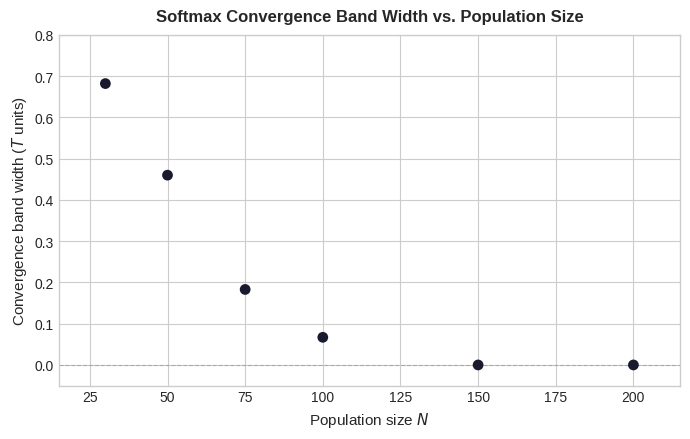

Reproduce this figure in Python.
"""
Figure G2: Softmax Convergence Band Width vs. Population Size (Appendix G)
===========================================================================
Scatter plot: x-axis = N, y-axis = band width.
Data from Table G3 in paper_draft_18.md.

Usage:  python gen_fig_softmax_band_width.py
Output: figures/fig_softmax_band_width.pdf/.png
"""

import os
import numpy as np
import matplotlib
matplotlib.use('Agg')
import matplotlib.pyplot as plt

PALETTE = ['#1a1a2e', '#e63946', '#457b9d', '#2a9d8f', '#e9c46a']


def main():
    # Data from Table G3 in paper_draft_18.md
    N_vals = [30, 50, 75, 100, 150, 200]
    band_widths = [0.682, 0.460, 0.183, 0.067, 0.0, 0.0]

    plt.style.use('seaborn-v0_8-whitegrid')
    plt.rcParams.update({
        'axes.labelsize': 11,
        'axes.titlesize': 12,
        'axes.titleweight': 'bold',
        'xtick.labelsize': 10,
        'ytick.labelsize': 10,
        'legend.fontsize': 9,
    })

    os.makedirs('figures', exist_ok=True)
    fig, ax = plt.subplots(figsize=(7, 4.5))

    # Scatter points only, no connecting line
    ax.scatter(N_vals, band_widths, color=PALETTE[0], s=60, zorder=3,
              edgecolors='none')

    # Reference line at width=0
    ax.axhline(0, color='#888888', linestyle='--', linewidth=0.8, alpha=0.5)

    ax.set_xlabel('Population size $N$')
    ax.set_ylabel('Convergence band width ($T$ units)')
    ax.set_title('Softmax Convergence Band Width vs. Population Size', pad=10)
    ax.set_ylim(-0.05, 0.80)
    ax.set_xlim(15, 215)

    plt.tight_layout()
    fig.savefig('figures/fig_softmax_band_width.pdf', bbox_inches='tight', dpi=300)
    fig.savefig('figures/fig_softmax_band_width.png', bbox_inches='tight', dpi=300)
    print("Saved: figures/fig_softmax_band_width.pdf/.png")


if __name__ == "__main__":
    main()
